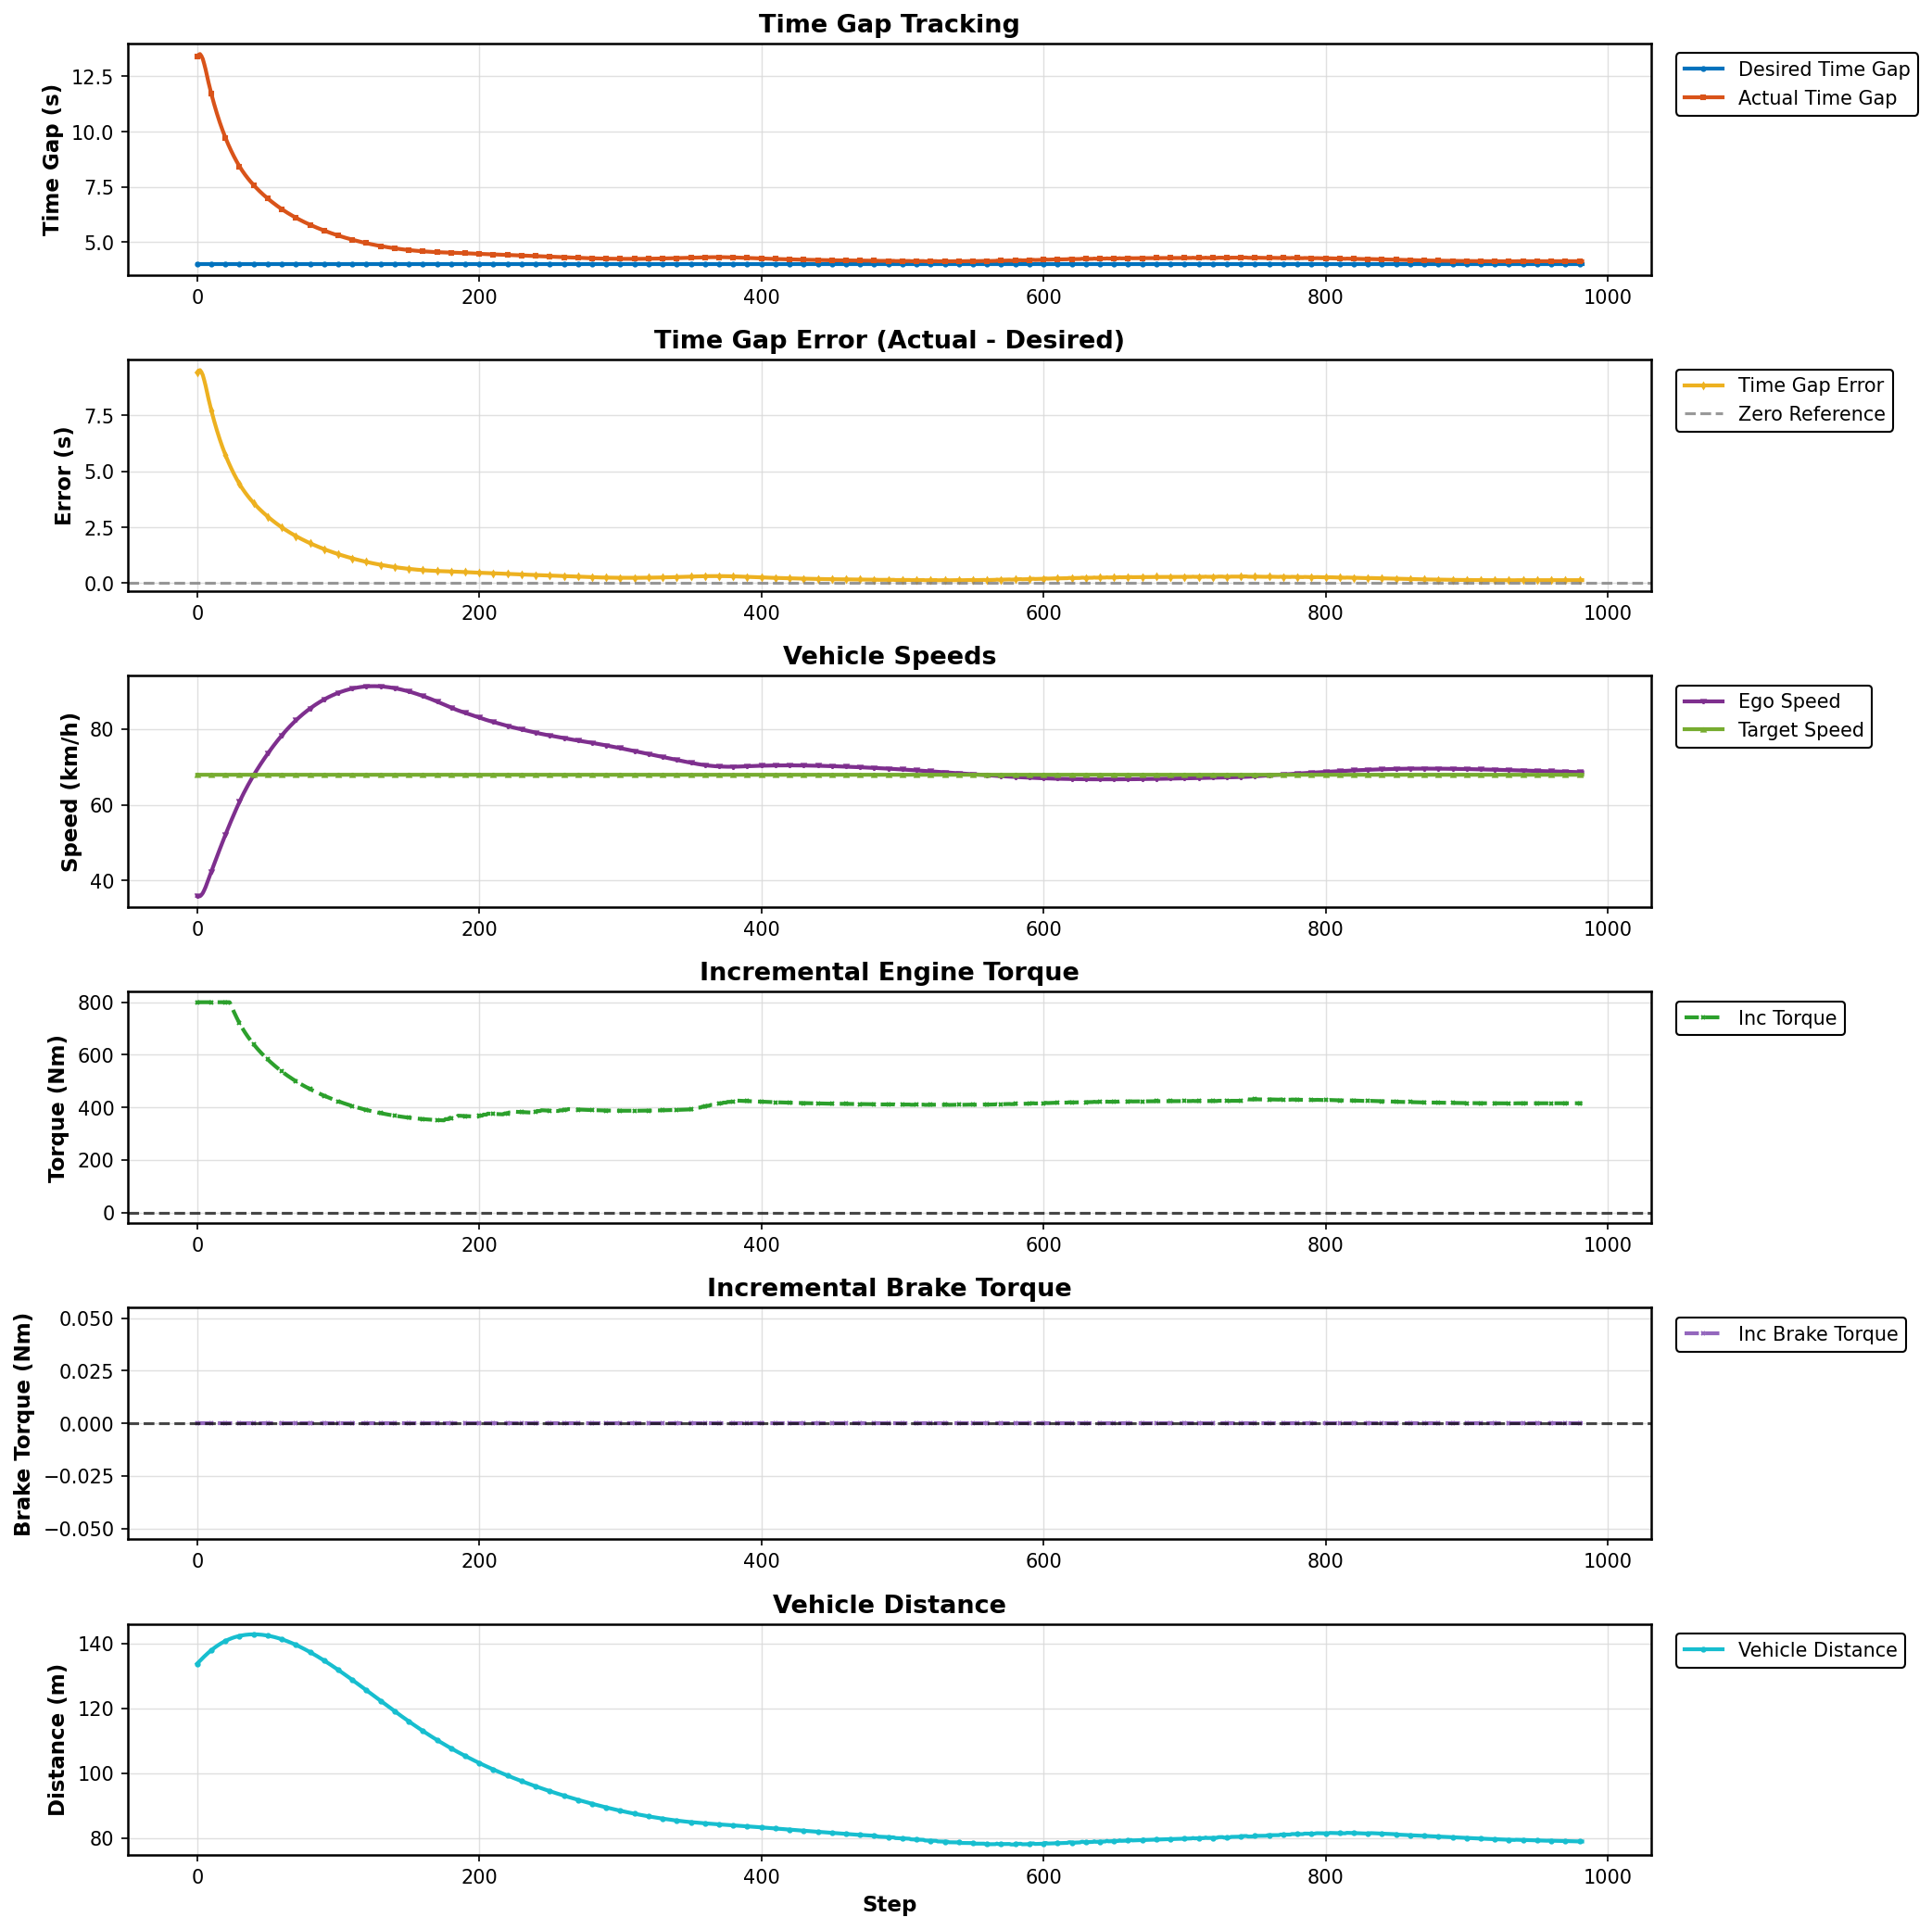

Source data for this figure (header and first rows):
Step, Desired Gap (s), Actual Gap (s), Error (s), Ego Speed (km/h), Target Speed (km/h), Incremental Torque (Nm), Incremental Brake Torque (Nm), Vehicle Distance (m)
0, 4.0, 13.41, 9.405, 35.93, 67.96, 800.0, 0.0, 133.8
1, 4.0, 13.48, 9.477, 35.86, 67.96, 800.0, 0.0, 134.2
2, 4.0, 13.51, 9.51, 35.89, 67.96, 800.0, 0.0, 134.7
3, 4.0, 13.43, 9.426, 36.23, 67.96, 800.0, 0.0, 135.1
4, 4.0, 13.29, 9.287, 36.73, 67.96, 800.0, 0.0, 135.6
5, 4.0, 13.06, 9.062, 37.48, 67.96, 800.0, 0.0, 136
6, 4.0, 12.81, 8.812, 38.33, 67.96, 800.0, 0.0, 136.4
7, 4.0, 12.52, 8.515, 39.35, 67.96, 800.0, 0.0, 136.8
8, 4.0, 12.24, 8.239, 40.36, 67.96, 800.0, 0.0, 137.2
9, 4.0, 11.97, 7.973, 41.37, 67.96, 800.0, 0.0, 137.6
10, 4.0, 11.72, 7.722, 42.36, 67.96, 800.0, 0.0, 137.9
11, 4.0, 11.48, 7.481, 43.36, 67.96, 800.0, 0.0, 138.3
12, 4.0, 11.25, 7.252, 44.35, 67.96, 800.0, 0.0, 138.6
13, 4.0, 11.03, 7.032, 45.34, 67.96, 800.0, 0.0, 138.9
14, 4.0, 10.82, 6.821, 46.32, 67.96, 800.0, 0.0, 139.2
15, 4.0, 10.62, 6.619, 47.3, 67.96, 800.0, 0.0, 139.5
16, 4.0, 10.43, 6.425, 48.28, 67.96, 800.0, 0.0, 139.8
17, 4.0, 10.24, 6.24, 49.25, 67.96, 800.0, 0.0, 140.1
18, 4.0, 10.06, 6.062, 50.21, 67.96, 800.0, 0.0, 140.3
19, 4.0, 9.893, 5.893, 51.16, 67.96, 800.0, 0.0, 140.6
20, 4.0, 9.73, 5.73, 52.09, 67.96, 800.0, 0.0, 140.8
21, 4.0, 9.575, 5.575, 53.02, 67.96, 800.0, 0.0, 141
22, 4.0, 9.426, 5.426, 53.93, 67.96, 800.0, 0.0, 141.2
23, 4.0, 9.283, 5.283, 54.83, 67.96, 800.0, 0.0, 141.4
24, 4.0, 9.146, 5.146, 55.72, 67.96, 788.5, 0.0, 141.6
25, 4.0, 9.015, 5.015, 56.6, 67.96, 776, 0.0, 141.7
26, 4.0, 8.888, 4.888, 57.47, 67.96, 764, 0.0, 141.9
27, 4.0, 8.767, 4.767, 58.32, 67.96, 752.4, 0.0, 142
28, 4.0, 8.649, 4.649, 59.17, 67.96, 741.3, 0.0, 142.2
29, 4.0, 8.537, 4.537, 60, 67.96, 730.6, 0.0, 142.3
30, 4.0, 8.429, 4.429, 60.81, 67.96, 720.3, 0.0, 142.4
31, 4.0, 8.327, 4.327, 61.59, 67.96, 710.6, 0.0, 142.5
32, 4.0, 8.23, 4.23, 62.36, 67.96, 701.4, 0.0, 142.5
33, 4.0, 8.137, 4.137, 63.1, 67.96, 692.6, 0.0, 142.6
34, 4.0, 8.048, 4.048, 63.82, 67.96, 684.2, 0.0, 142.7
35, 4.0, 7.964, 3.964, 64.52, 67.96, 676.1, 0.0, 142.7
36, 4.0, 7.882, 3.882, 65.21, 67.96, 668.4, 0.0, 142.8
37, 4.0, 7.804, 3.804, 65.88, 67.96, 661, 0.0, 142.8
38, 4.0, 7.728, 3.728, 66.53, 67.96, 653.8, 0.0, 142.8
39, 4.0, 7.655, 3.655, 67.18, 67.96, 646.8, 0.0, 142.8
40, 4.0, 7.584, 3.584, 67.81, 67.96, 640.1, 0.0, 142.8
41, 4.0, 7.515, 3.515, 68.42, 67.96, 633.6, 0.0, 142.8
42, 4.0, 7.449, 3.449, 69.03, 67.96, 627.2, 0.0, 142.8
43, 4.0, 7.384, 3.384, 69.63, 67.96, 621.1, 0.0, 142.8
44, 4.0, 7.321, 3.321, 70.21, 67.96, 615.1, 0.0, 142.8
45, 4.0, 7.26, 3.26, 70.79, 67.96, 609.3, 0.0, 142.8
46, 4.0, 7.2, 3.2, 71.35, 67.96, 603.6, 0.0, 142.7
47, 4.0, 7.142, 3.142, 71.91, 67.96, 598.1, 0.0, 142.7
48, 4.0, 7.085, 3.085, 72.45, 67.96, 592.7, 0.0, 142.6
49, 4.0, 7.03, 3.03, 72.99, 67.96, 587.4, 0.0, 142.5
50, 4.0, 6.976, 2.976, 73.52, 67.96, 582.3, 0.0, 142.5
51, 4.0, 6.923, 2.923, 74.04, 67.96, 577.3, 0.0, 142.4
52, 4.0, 6.871, 2.871, 74.55, 67.96, 572.3, 0.0, 142.3
53, 4.0, 6.82, 2.82, 75.05, 67.96, 567.5, 0.0, 142.2
54, 4.0, 6.771, 2.771, 75.55, 67.96, 562.8, 0.0, 142.1
55, 4.0, 6.722, 2.722, 76.04, 67.96, 558.2, 0.0, 142
56, 4.0, 6.674, 2.674, 76.52, 67.96, 553.6, 0.0, 141.9
57, 4.0, 6.627, 2.627, 76.99, 67.96, 549.2, 0.0, 141.7
58, 4.0, 6.582, 2.582, 77.46, 67.96, 544.9, 0.0, 141.6
59, 4.0, 6.537, 2.537, 77.91, 67.96, 540.6, 0.0, 141.5
... 923 more rows
